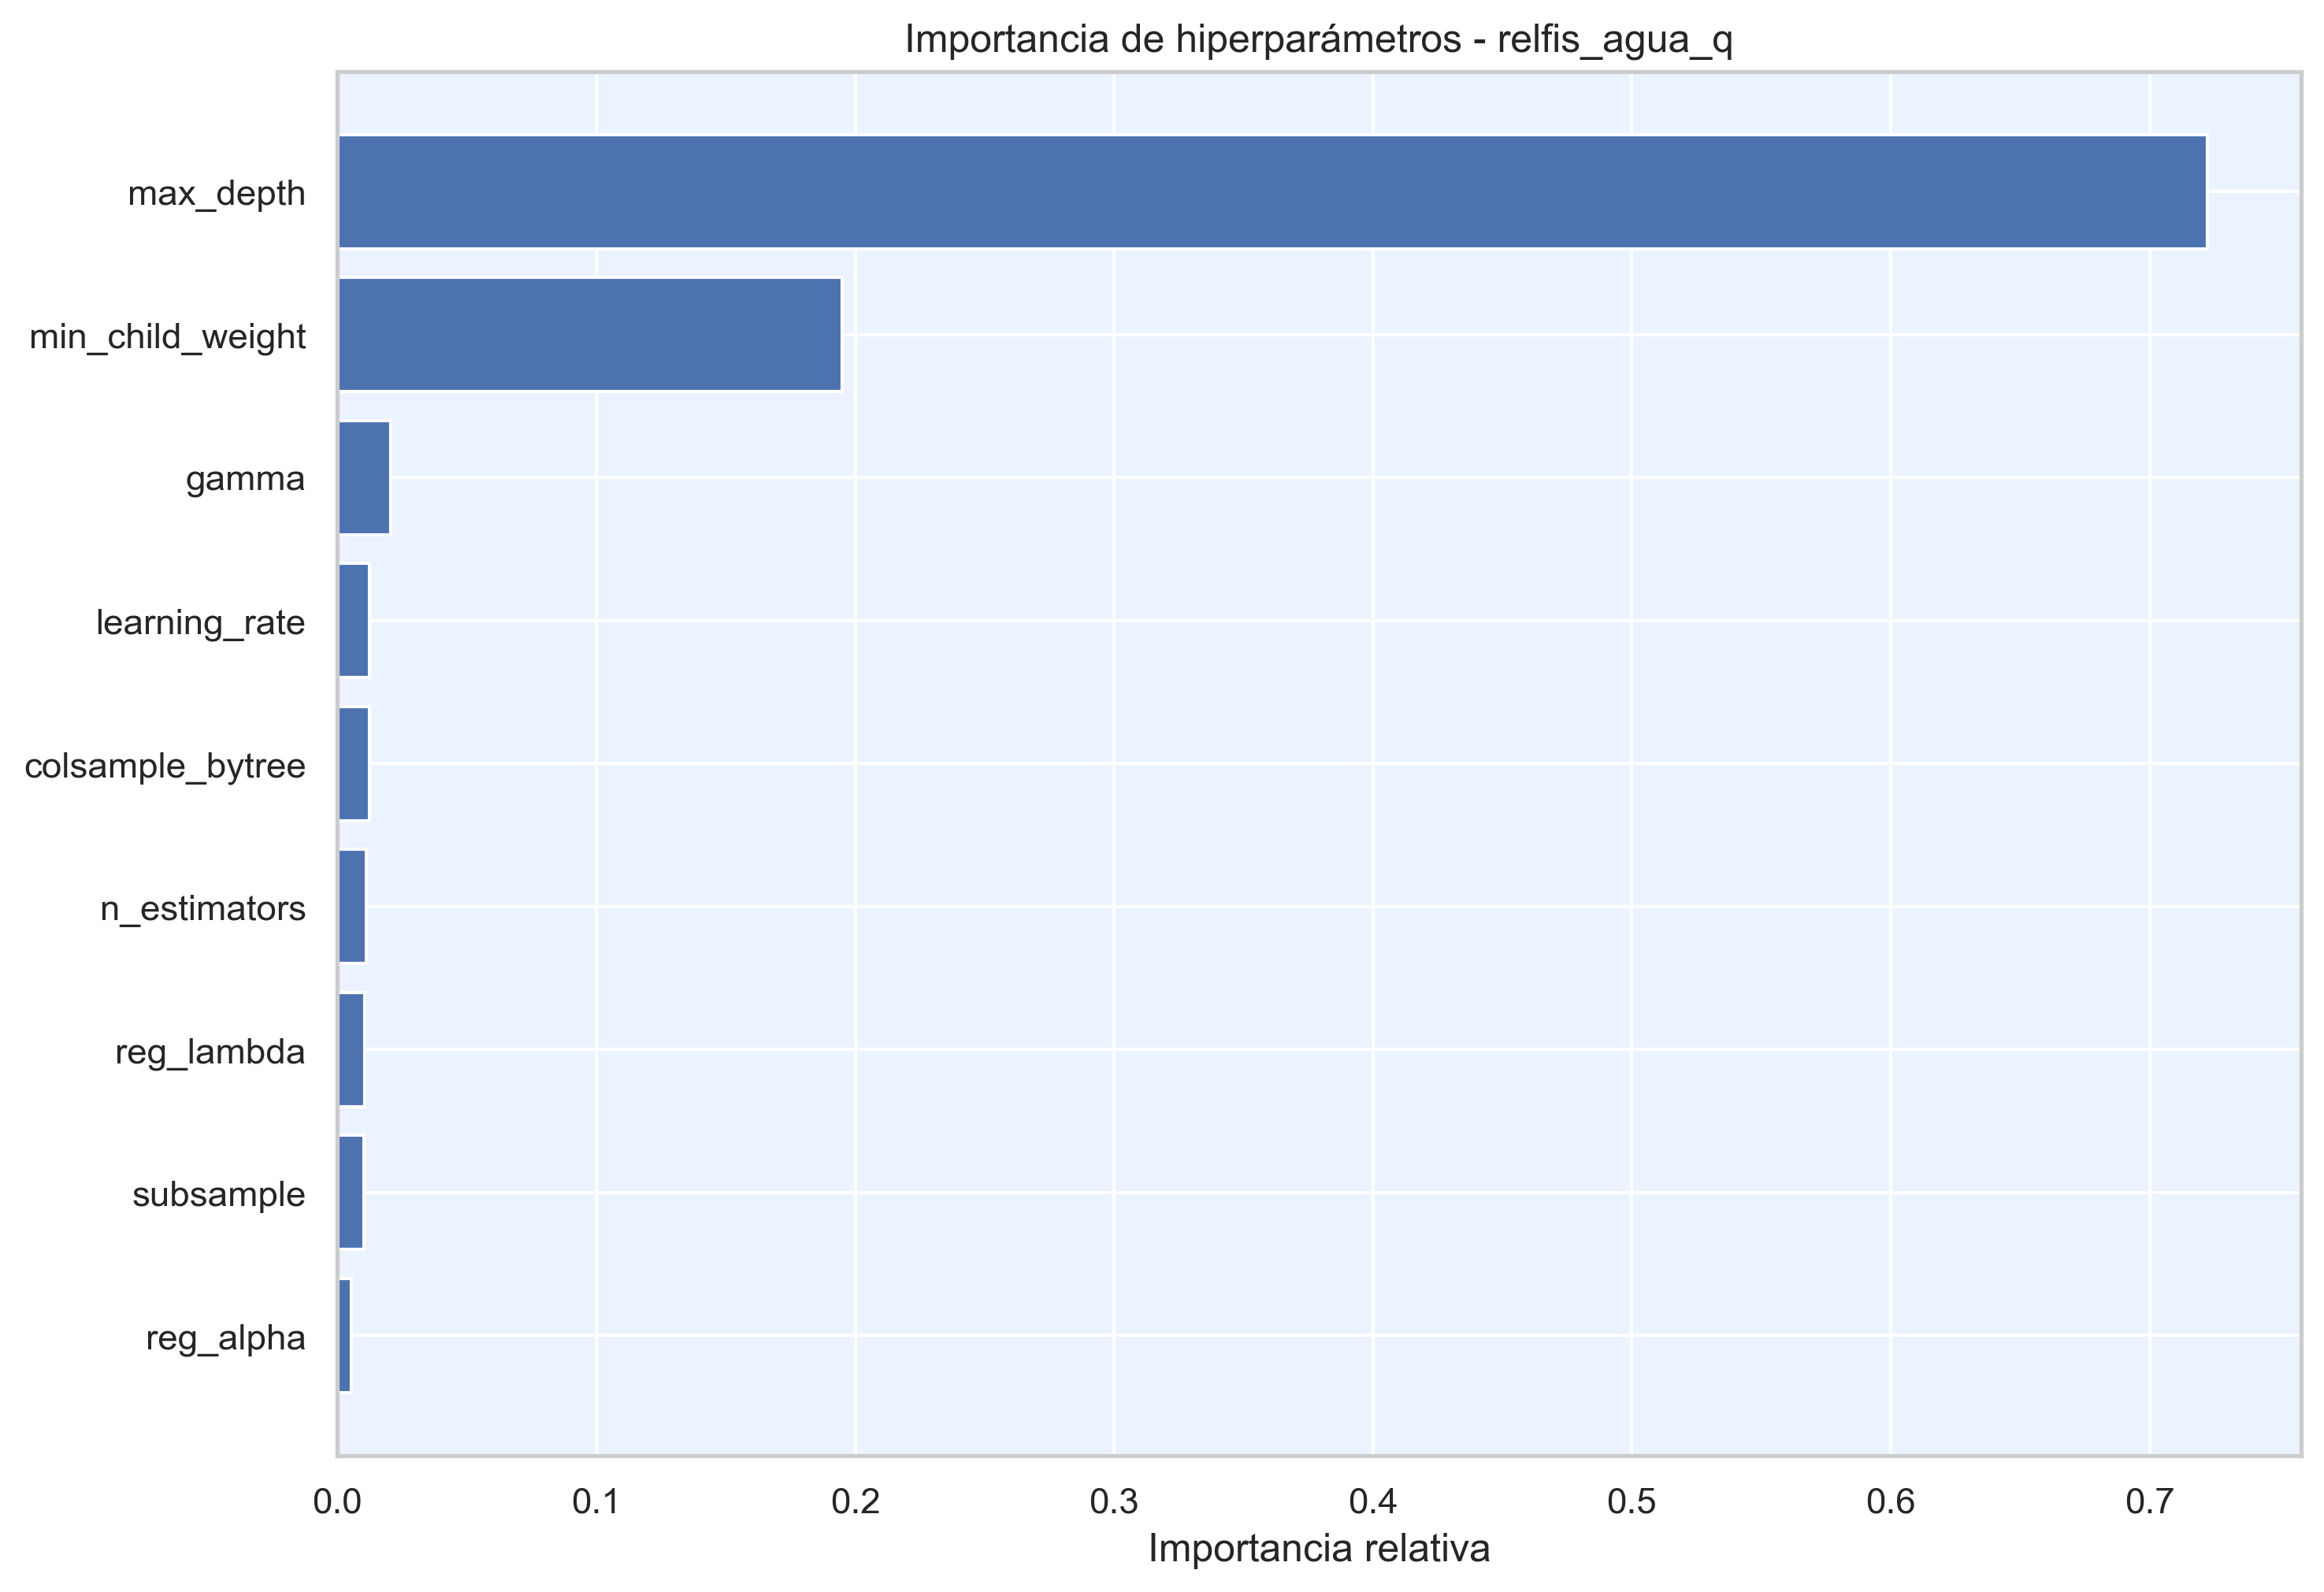

The file beside this chart, header and first rows:
hiperparametro, importancia
max_depth, 0.7224
min_child_weight, 0.1951
gamma, 0.02059
learning_rate, 0.01248
colsample_bytree, 0.01233
n_estimators, 0.01112
reg_lambda, 0.01043
subsample, 0.01033
reg_alpha, 0.005281
